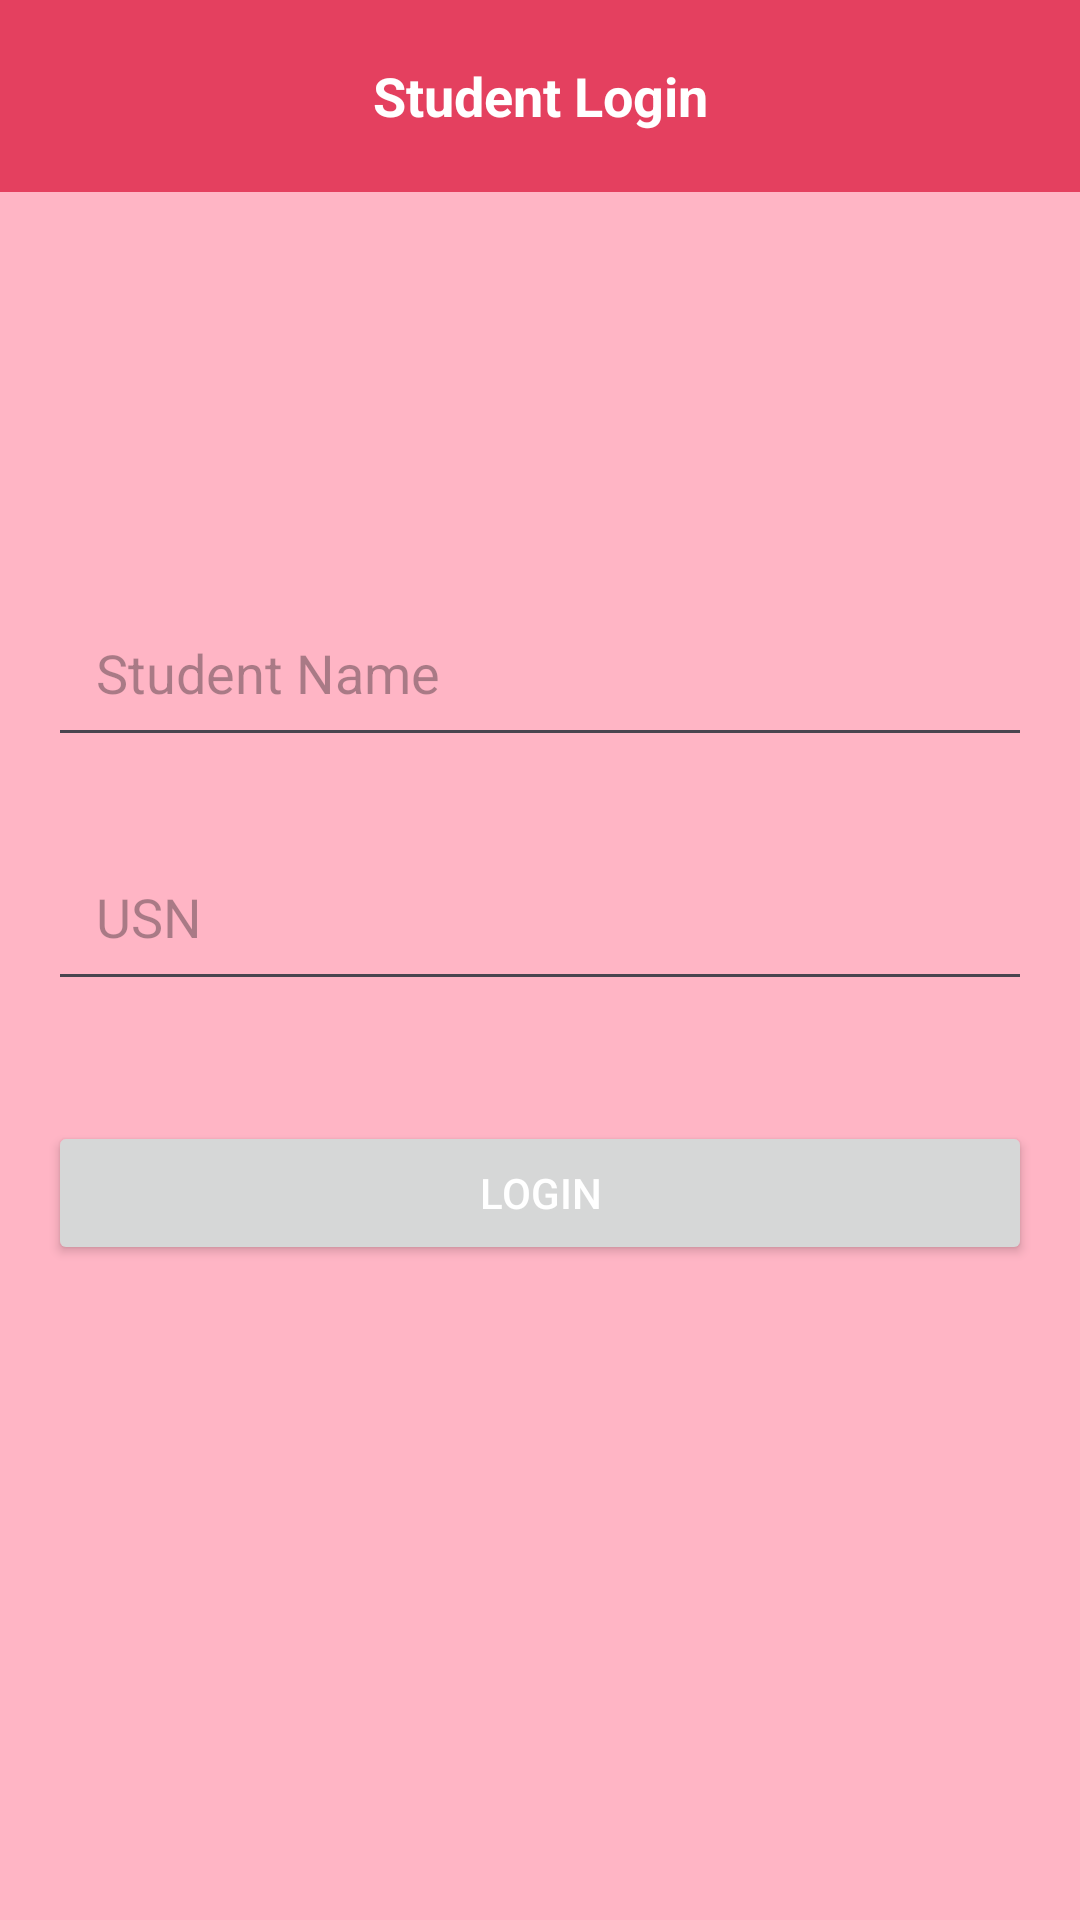

Produce the Android XML layout that renders to this screen, including the resource entries it uses.
<!-- AndroidManifest.xml: application theme Theme.SMSA -->
<!-- res/layout/activity_student.xml -->
<RelativeLayout xmlns:android="http://schemas.android.com/apk/res/android"
    xmlns:tools="http://schemas.android.com/tools"
    android:layout_width="match_parent"
    android:layout_height="match_parent"
    tools:context=".StudentActivity"
    android:background="@color/background">

    
    <com.google.android.material.appbar.AppBarLayout
        android:layout_width="match_parent"
        android:layout_height="wrap_content">

        <androidx.appcompat.widget.Toolbar
            android:id="@+id/toolbar"
            android:layout_width="match_parent"
            android:layout_height="?attr/actionBarSize"
            android:background="@color/bar"
            android:elevation="4dp"
            android:theme="@style/ThemeOverlay.AppCompat.ActionBar">

            <TextView
                android:id="@+id/textTitle"
                android:layout_width="wrap_content"
                android:layout_height="wrap_content"
                android:layout_gravity="center"
                android:text="Student Login"
                android:textColor="@color/txt"
                android:textSize="18sp"
                android:textStyle="bold" />

        </androidx.appcompat.widget.Toolbar>

    </com.google.android.material.appbar.AppBarLayout>

    
    <LinearLayout
        android:layout_width="match_parent"
        android:layout_height="wrap_content"
        android:layout_alignParentTop="true"
        android:layout_marginTop="180dp"
        android:orientation="vertical"
        android:padding="16dp">

        
        <EditText
            android:id="@+id/editTextName"
            android:layout_width="match_parent"
            android:layout_height="wrap_content"
            android:hint="Student Name"
            android:padding="16dp"
            android:textColor="@color/txt"/>

        
        <EditText
            android:id="@+id/editTextUSN"
            android:layout_width="match_parent"
            android:layout_height="wrap_content"
            android:hint="USN"
            android:padding="16dp"
            android:layout_marginTop="25dp"
            android:textColor="@color/txt" />

        
        <Button
            android:id="@+id/buttonLogin"
            android:layout_width="match_parent"
            android:layout_height="wrap_content"
            android:layout_marginTop="40dp"
            android:text="Login"
            android:textColor="@color/txt" />

    </LinearLayout>

</RelativeLayout>
<!-- resources referenced by this layout -->
<resources>
  <color name="background">#FFB5C5</color>
  <color name="bar">#E4405F</color>
  <color name="txt">#FFFFFF</color>
  <style name="Theme.SMSA" parent="Base.Theme.SMSA" />
  <style name="Base.Theme.SMSA" parent="Theme.Material3.DayNight.NoActionBar">
          
          
      </style>
</resources>
